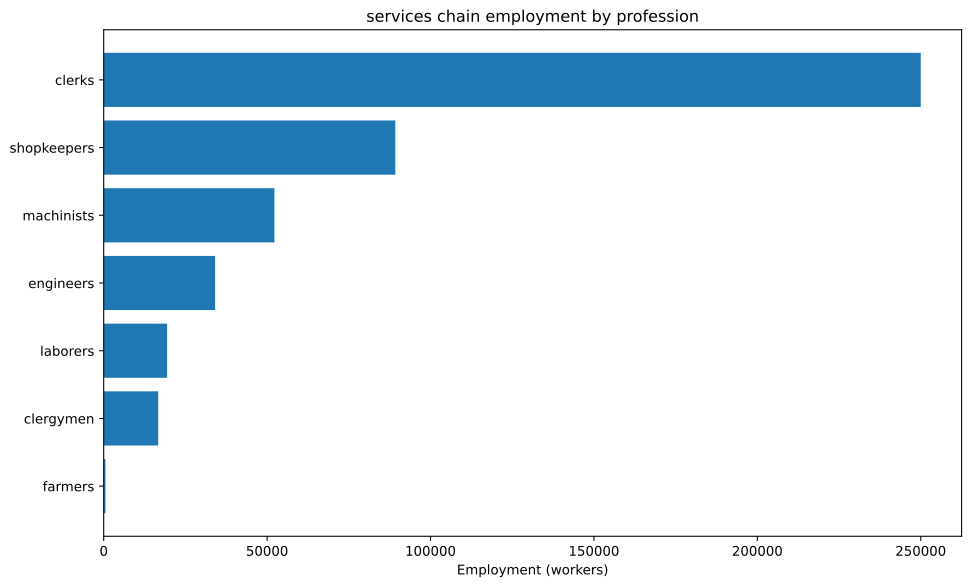

Data behind this chart, as committed beside it:
config, building, profession, employment
building_glassworks+pm_houseware_plastic…, building_glassworks, engineers, 1250
building_glassworks+pm_houseware_plastic…, building_glassworks, machinists, 2083
building_glassworks+pm_houseware_plastic…, building_glassworks, shopkeepers, 833.3
building_tooling_workshops+pm_rubber_gri…, building_tooling_workshops, engineers, 303.9
building_tooling_workshops+pm_rubber_gri…, building_tooling_workshops, machinists, 607.7
building_tooling_workshops+pm_rubber_gri…, building_tooling_workshops, shopkeepers, 303.9
building_paper_mills+pm_bleached_paper+p…, building_paper_mills, engineers, 29.71
building_paper_mills+pm_bleached_paper+p…, building_paper_mills, laborers, 59.41
building_paper_mills+pm_bleached_paper+p…, building_paper_mills, machinists, 59.41
building_paper_mills+pm_bleached_paper+p…, building_paper_mills, shopkeepers, 29.71
building_chemical_plants+pm_nitrogen_fix…, building_chemical_plants, engineers, 74.26
building_chemical_plants+pm_nitrogen_fix…, building_chemical_plants, laborers, 49.51
building_chemical_plants+pm_nitrogen_fix…, building_chemical_plants, machinists, 99.02
building_chemical_plants+pm_nitrogen_fix…, building_chemical_plants, shopkeepers, 24.75
building_explosives_factory+pm_brine_ele…, building_explosives_factory, engineers, 297.1
building_explosives_factory+pm_brine_ele…, building_explosives_factory, laborers, 198
building_explosives_factory+pm_brine_ele…, building_explosives_factory, machinists, 198
building_explosives_factory+pm_brine_ele…, building_explosives_factory, shopkeepers, 99.02
building_steel_mills+pm_electric_arc_pro…, building_steel_mills, engineers, 1501
building_steel_mills+pm_electric_arc_pro…, building_steel_mills, machinists, 2252
building_steel_mills+pm_electric_arc_pro…, building_steel_mills, shopkeepers, 750.7
building_motor_industry+pm_diesel_engine…, building_motor_industry, engineers, 1210
building_motor_industry+pm_diesel_engine…, building_motor_industry, machinists, 806.3
building_motor_industry+pm_diesel_engine…, building_motor_industry, shopkeepers, 403.2
building_automotive_industry+pm_mass_aut…, building_automotive_industry, engineers, 2083
building_automotive_industry+pm_mass_aut…, building_automotive_industry, machinists, 1389
building_automotive_industry+pm_mass_aut…, building_automotive_industry, shopkeepers, 694.4
building_coal_mine+pm_diesel_pump_buildi…, building_coal_mine, engineers, 625.3
building_coal_mine+pm_diesel_pump_buildi…, building_coal_mine, laborers, 156.3
building_coal_mine+pm_diesel_pump_buildi…, building_coal_mine, machinists, 937.9
building_coal_mine+pm_diesel_pump_buildi…, building_coal_mine, shopkeepers, 312.6
building_iron_mine+pm_diesel_pump_buildi…, building_iron_mine, engineers, 1685
building_iron_mine+pm_diesel_pump_buildi…, building_iron_mine, laborers, 421.2
building_iron_mine+pm_diesel_pump_buildi…, building_iron_mine, machinists, 2527
building_iron_mine+pm_diesel_pump_buildi…, building_iron_mine, shopkeepers, 842.4
building_lead_mine+pm_diesel_pump_buildi…, building_lead_mine, engineers, 555.6
building_lead_mine+pm_diesel_pump_buildi…, building_lead_mine, laborers, 138.9
building_lead_mine+pm_diesel_pump_buildi…, building_lead_mine, machinists, 833.3
building_lead_mine+pm_diesel_pump_buildi…, building_lead_mine, shopkeepers, 277.8
building_sulfur_mine+pm_diesel_pump_buil…, building_sulfur_mine, engineers, 105
building_sulfur_mine+pm_diesel_pump_buil…, building_sulfur_mine, laborers, 26.24
building_sulfur_mine+pm_diesel_pump_buil…, building_sulfur_mine, machinists, 157.4
building_sulfur_mine+pm_diesel_pump_buil…, building_sulfur_mine, shopkeepers, 52.48
building_dye_plantation+automatic_irriga…, building_dye_plantation, farmers, 17.82
building_dye_plantation+automatic_irriga…, building_dye_plantation, laborers, 23.76
building_dye_plantation+automatic_irriga…, building_dye_plantation, machinists, 5.941
building_urban_center+pm_arcades+pm_elec…, building_urban_center, clergymen, 16667
building_urban_center+pm_arcades+pm_elec…, building_urban_center, clerks, 250000
building_urban_center+pm_arcades+pm_elec…, building_urban_center, engineers, 20833
building_urban_center+pm_arcades+pm_elec…, building_urban_center, laborers, 16667
building_urban_center+pm_arcades+pm_elec…, building_urban_center, machinists, 33333
building_urban_center+pm_arcades+pm_elec…, building_urban_center, shopkeepers, 83333
building_power_plant+pm_oil-fired_plant, building_power_plant, engineers, 991.1
building_power_plant+pm_oil-fired_plant, building_power_plant, laborers, 991.1
building_power_plant+pm_oil-fired_plant, building_power_plant, machinists, 2973
building_logging_camp+pm_electric_saw_mi…, building_logging_camp, engineers, 13.37
building_logging_camp+pm_electric_saw_mi…, building_logging_camp, machinists, 17.82
building_logging_camp+pm_electric_saw_mi…, building_logging_camp, shopkeepers, 8.912
building_rubber_plantation+automatic_irr…, building_rubber_plantation, farmers, 499.2
building_rubber_plantation+automatic_irr…, building_rubber_plantation, laborers, 665.5
... 4 more rows
